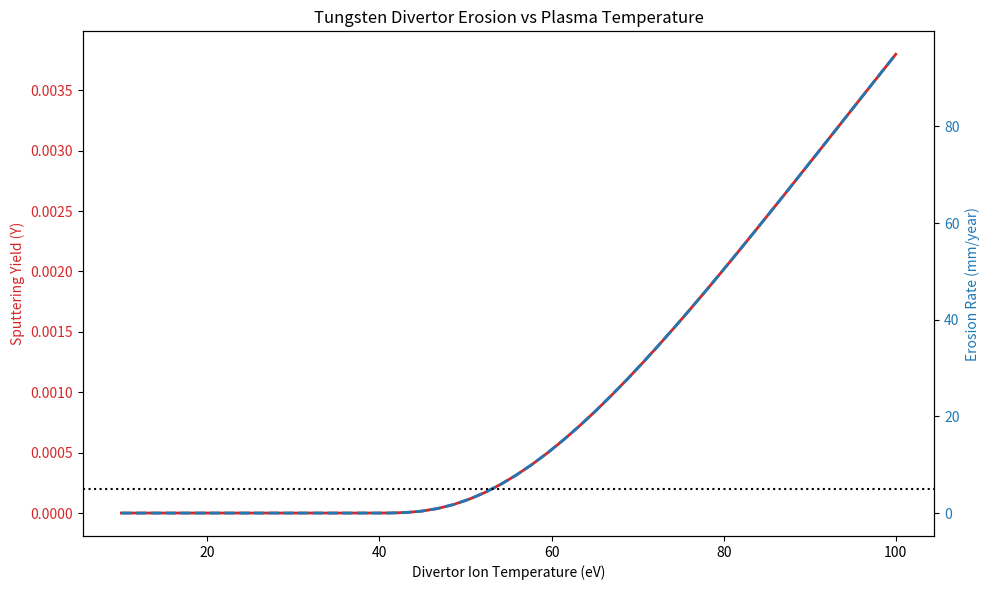

Reproduce this figure in Python.
# ──────────────────────────────────────────────────────────────────────
# SCPN Fusion Core — PWI Erosion
# © 1998–2026 Miroslav Šotek. All rights reserved.
# Contact: www.anulum.li | [email redacted]
# ORCID: https://orcid.org/0009-0009-3560-0851
# License: GNU AGPL v3 | Commercial licensing available
# ──────────────────────────────────────────────────────────────────────
import numpy as np
import matplotlib.pyplot as plt

class SputteringPhysics:
    """
    Simulates Plasma-Wall Interaction (PWI).
    Calculates Sputtering Yield (Atoms ejected per incident ion)
    and Wall Erosion Rate.
    Based on Eckstein semi-empirical formulas.
    """
    def __init__(self, material="Tungsten", redeposition_factor=0.95):
        self.material = material
        # Physics Parameters for Tungsten (W) impacting by Deuterium (D)
        if material == "Tungsten":
            self.E_th = 200.0 # Threshold energy (eV)
            self.Q = 0.03     # Yield factor
            self.atomic_mass = 183.84 # amu
            self.density = 19.25 # g/cm3
        else:
            # Fallback (Carbon-like)
            self.E_th = 30.0
            self.Q = 0.1
            self.atomic_mass = 12.0
            self.density = 2.2
        self.redeposition_factor = float(np.clip(redeposition_factor, 0.0, 0.999))

    def calculate_yield(self, E_ion_eV, angle_deg=45.0):
        """
        Calculates Sputtering Yield (Y).
        Y = ejected_atoms / incident_ion
        """
        # Reduced Bohdansky-style yield:
        # Y ~ Q * S_n(eps) * (1 - (Eth/E)^(2/3)) * (1 - Eth/E)^2 * f(theta)
        # with bounded angular enhancement.
        E = float(E_ion_eV)
        if E <= self.E_th:
            return 0.0

        eps = E / self.E_th
        eth_ratio = self.E_th / E

        # Nuclear stopping surrogate (monotone in eps and bounded for stability).
        s_n = np.log1p(1.2288 * eps) / (1.0 + np.sqrt(eps))

        # Bohdansky threshold correction.
        threshold_term = (1.0 - eth_ratio ** (2.0 / 3.0)) * (1.0 - eth_ratio) ** 2
        threshold_term = max(0.0, threshold_term)

        # Angular dependence: stronger sputtering near grazing incidence.
        theta = np.deg2rad(np.clip(angle_deg, 0.0, 89.0))
        f_alpha = min(5.0, 1.0 / max(np.cos(theta), 1e-3))

        Y = self.Q * s_n * threshold_term * f_alpha
        return max(0.0, Y)

    def calculate_erosion_rate(self, flux_particles_m2_s, T_ion_eV):
        """
        Calculates macroscopic erosion rate (mm/year).
        """
        # 1. Sheath Acceleration
        # Ions fall through the sheath potential (~3 * Te)
        # Impact Energy approx 3 * T_ion + Thermal Energy (2 * T_ion) = 5 * T_ion
        E_impact = 5.0 * T_ion_eV
        
        # 2. Yield
        Y = self.calculate_yield(E_impact)
        
        # 3. Gross Erosion Flux (atoms/m2/s)
        Flux_erosion = flux_particles_m2_s * Y
        
        # 4. Redeposition (Crucial!)
        # In magnetic field, 90-99% of sputtered atoms ionize and fly back to wall.
        Flux_net = Flux_erosion * (1.0 - self.redeposition_factor)
        
        # 5. Convert to thickness (mm/year)
        # Mass loss rate = Flux_net * Atomic_Mass / Avogadro
        # Volume loss rate = Mass_rate / Density
        
        Avogadro = 6.022e23
        mass_per_atom_g = self.atomic_mass / Avogadro
        
        # m/s
        recession_speed = (Flux_net * (self.atomic_mass * 1.66e-27)) / (self.density * 1000) 
        
        # mm/year
        seconds_per_year = 3600 * 24 * 365
        mm_year = recession_speed * 1000.0 * seconds_per_year
        
        return {
            'Yield': Y,
            'E_impact': E_impact,
            'Net_Flux': Flux_net,
            'Redeposition': self.redeposition_factor,
            'Erosion_mm_year': mm_year,
            'Impurity_Source': Flux_net # Particles entering plasma
        }

def run_pwi_demo():
    print("--- SCPN PLASMA-WALL INTERACTION: SPUTTERING ---")
    
    pwi = SputteringPhysics("Tungsten")
    
    # Divertor Conditions (High Flux, Low Temp is desired)
    flux = 1e24 # particles/m2/s (Very high!)
    
    temps = np.linspace(10, 100, 50) # Ion Temp at Divertor (eV)
    erosion_rates = []
    yields = []
    
    print(f"{'T_ion (eV)':<10} | {'Impact (eV)':<12} | {'Yield':<10} | {'Erosion (mm/y)':<15}")
    print("-" * 55)
    
    for T in temps:
        res = pwi.calculate_erosion_rate(flux, T)
        erosion_rates.append(res['Erosion_mm_year'])
        yields.append(res['Yield'])
        
        if int(T) % 20 == 0:
            print(f"{T:<10.1f} | {res['E_impact']:<12.1f} | {res['Yield']:<10.4f} | {res['Erosion_mm_year']:<15.2f}")

    # Plot
    fig, ax1 = plt.subplots(figsize=(10, 6))
    
    color = 'tab:red'
    ax1.set_xlabel('Divertor Ion Temperature (eV)')
    ax1.set_ylabel('Sputtering Yield (Y)', color=color)
    ax1.plot(temps, yields, color=color, linewidth=2)
    ax1.tick_params(axis='y', labelcolor=color)
    
    ax2 = ax1.twinx() 
    color = 'tab:blue'
    ax2.set_ylabel('Erosion Rate (mm/year)', color=color)
    ax2.plot(temps, erosion_rates, color=color, linestyle='--', linewidth=2)
    ax2.tick_params(axis='y', labelcolor=color)
    
    # Limit line
    ax2.axhline(5.0, color='k', linestyle=':', label='Max limit (5mm/y)')
    
    plt.title("Tungsten Divertor Erosion vs Plasma Temperature")
    plt.tight_layout()
    plt.savefig("PWI_Erosion_Result.png")
    print("Saved: PWI_Erosion_Result.png")

if __name__ == "__main__":
    run_pwi_demo()
